The GitHub repository nishlfernando11/road-sign-classifier contains a labelled image folder "dataset" with 5 categories: give way, no entry, pedestrian, speed, stop. Examples follow, each with its label.

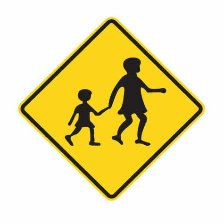
Label: pedestrian

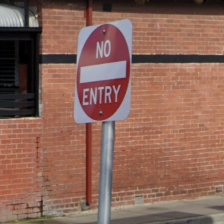
Label: no entry

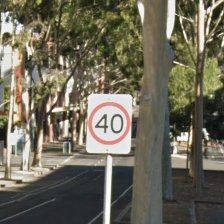
Label: speed

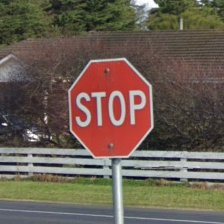
Label: stop

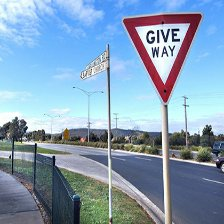
Label: give way

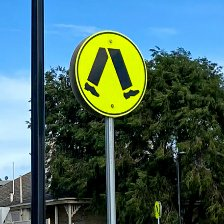
Label: pedestrian
